39-way image classification set "processed" from GitHub (ruzbeh4/banknote-net); label vocabulary: 1000000 variant 1 back, 1000000 variant 1 front, 100000 variant 1 back, 100000 variant 1 front, 100000 variant 2 front, 100000 variant 3 back, 100000 variant 3 front, 100000 variant 4 back, 100000 variant 4 front, 10000 variant 1 back, 10000 variant 1 front, 1000 variant 1 back, 1000 variant 1 front, 1000 variant 2 back, 1000 variant 2 front, 1000 variant 3 back, 1000 variant 3 front, 200000 variant 1 back, 200000 variant 1 front, 200000 variant 2 back, 200000 variant 2 front, 2000 variant 3 back, 2000 variant 3 front, 500000 variant 1 back, 500000 variant 1 front, 50000 variant 1 back, 50000 variant 1 front, 50000 variant 2 back, 50000 variant 2 front, 50000 variant 3 back, 50000 variant 3 front, 50000 variant 4 back, 50000 variant 4 front, 5000 variant 1 back, 5000 variant 1 front, 5000 variant 2 back, 5000 variant 2 front, 5000 variant 3 back, none.

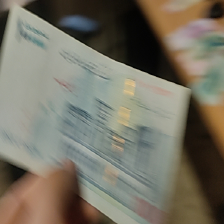
Label: 100000 variant 1 front

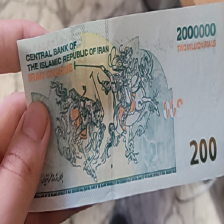
Label: 200000 variant 1 back

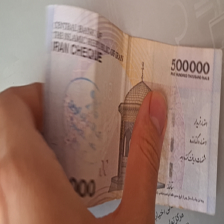
Label: 50000 variant 1 back

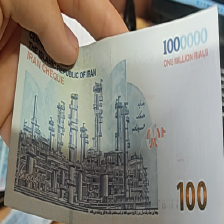
Label: 100000 variant 1 back

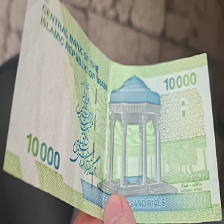
Label: 1000 variant 1 back

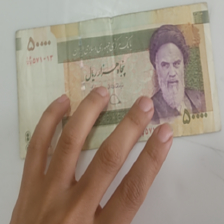
Label: 5000 variant 1 front
